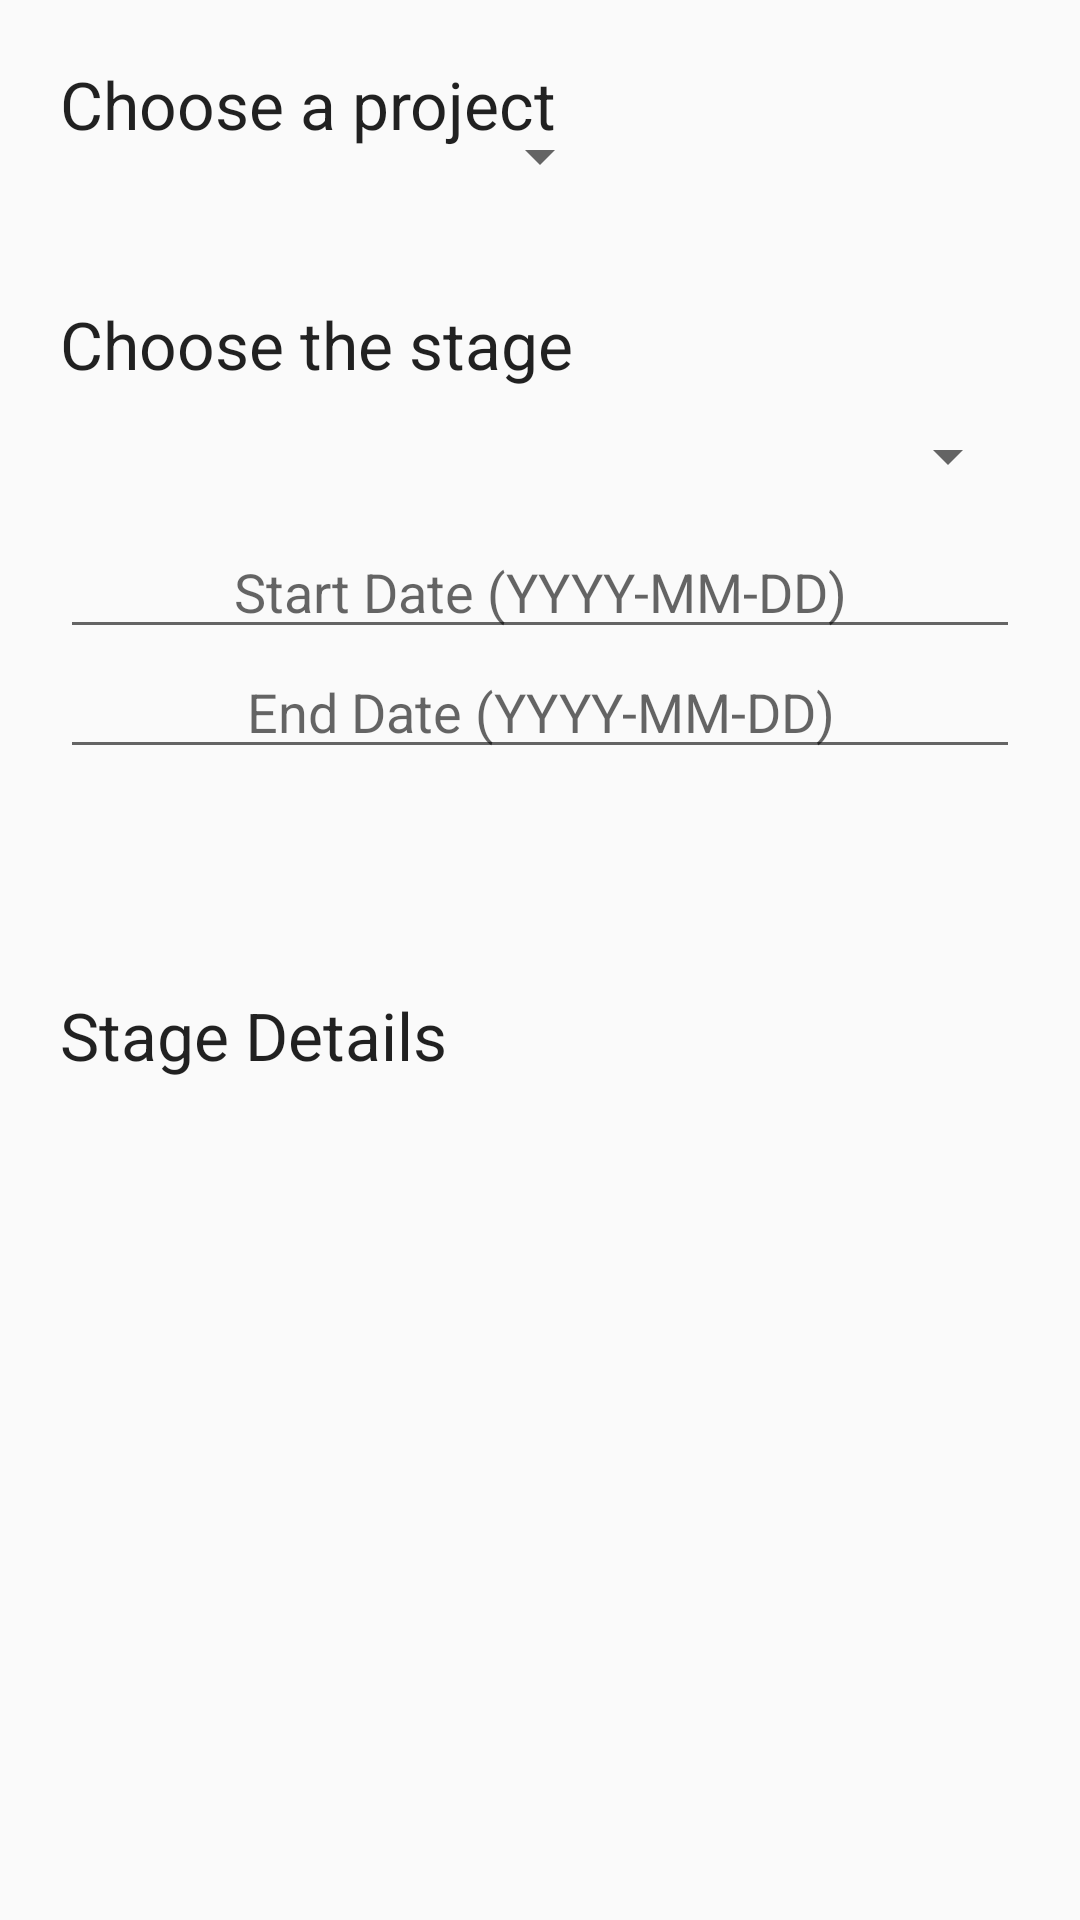

Android layout source for this screen:
<!-- AndroidManifest.xml: application theme AppTheme -->
<!-- res/layout/assign_stage.xml -->
<?xml version="1.0" encoding="utf-8"?>
<RelativeLayout xmlns:android="http://schemas.android.com/apk/res/android"
    android:layout_width="match_parent" android:layout_height="match_parent">
    <FrameLayout
        android:layout_width="match_parent"
        android:layout_height="match_parent"
        android:layout_margin="20dp">

        <TextView
            android:layout_width="wrap_content"
            android:layout_height="wrap_content"
            android:textAppearance="?android:attr/textAppearanceLarge"
            android:text="Choose a project"
            android:id="@+id/titleprojects"
            android:layout_gravity="top" />
        <Spinner
            android:layout_width="match_parent"
            android:layout_height="54dp"
            android:id="@+id/_stagespinner"
            android:spinnerMode="dialog"
            android:visibility="visible"
            android:layout_gravity="center_horizontal"
            android:layout_marginTop="105dp" />

        <EditText
            android:layout_width="match_parent"
            android:layout_height="wrap_content"
            android:inputType="text"
            android:ems="10"
            android:id="@+id/_stageSD"
            android:hint="Start Date (YYYY-MM-DD)"
            android:layout_marginTop="155dp"
            android:gravity="center" />

        <EditText
            android:layout_width="match_parent"
            android:layout_height="wrap_content"
            android:inputType="text"
            android:ems="10"
            android:hint="End Date (YYYY-MM-DD)"
            android:id="@+id/_stageDE"
            android:layout_gravity="center_horizontal"
            android:layout_marginTop="195dp"
            android:gravity="center" />

        <Spinner
            android:layout_width="wrap_content"
            android:layout_height="wrap_content"
            android:id="@+id/_projectspinner"
            android:layout_gravity="center_horizontal|top"
            android:layout_marginTop="20dp"
            android:spinnerMode="dropdown" />

        <TextView
            android:layout_width="wrap_content"
            android:layout_height="wrap_content"
            android:textAppearance="?android:attr/textAppearanceLarge"
            android:text="Choose the stage"
            android:id="@+id/textView11"
            android:layout_gravity="top"
            android:layout_marginTop="80dp" />

        <Button
            android:layout_width="40dp"
            android:layout_height="40dp"
            android:background="@drawable/ic_check_black_24dp"
            android:id="@+id/_addbutton"
            android:layout_gravity="left|bottom" />

        <ListView
            android:layout_width="wrap_content"
            android:layout_height="134dp"
            android:id="@+id/_stagedetails"
            android:layout_gravity="center_horizontal|bottom"
            android:layout_marginBottom="55dp" />

        <TextView
            android:layout_width="wrap_content"
            android:layout_height="wrap_content"
            android:textAppearance="?android:attr/textAppearanceLarge"
            android:text="Stage Details"
            android:id="@+id/textView12"
            android:layout_gravity="left|center_vertical"
            android:layout_marginTop="25dp" />

    </FrameLayout>
</RelativeLayout>
<!-- resources referenced by this layout -->
<resources>
  <style name="AppTheme" parent="Theme.AppCompat.Light.DarkActionBar">
          
          <item name="colorPrimary">#81C784</item>
          <item name="colorPrimaryDark">#4CAF50</item>
          <item name="colorAccent">#2E7D32</item>
      </style>
</resources>
